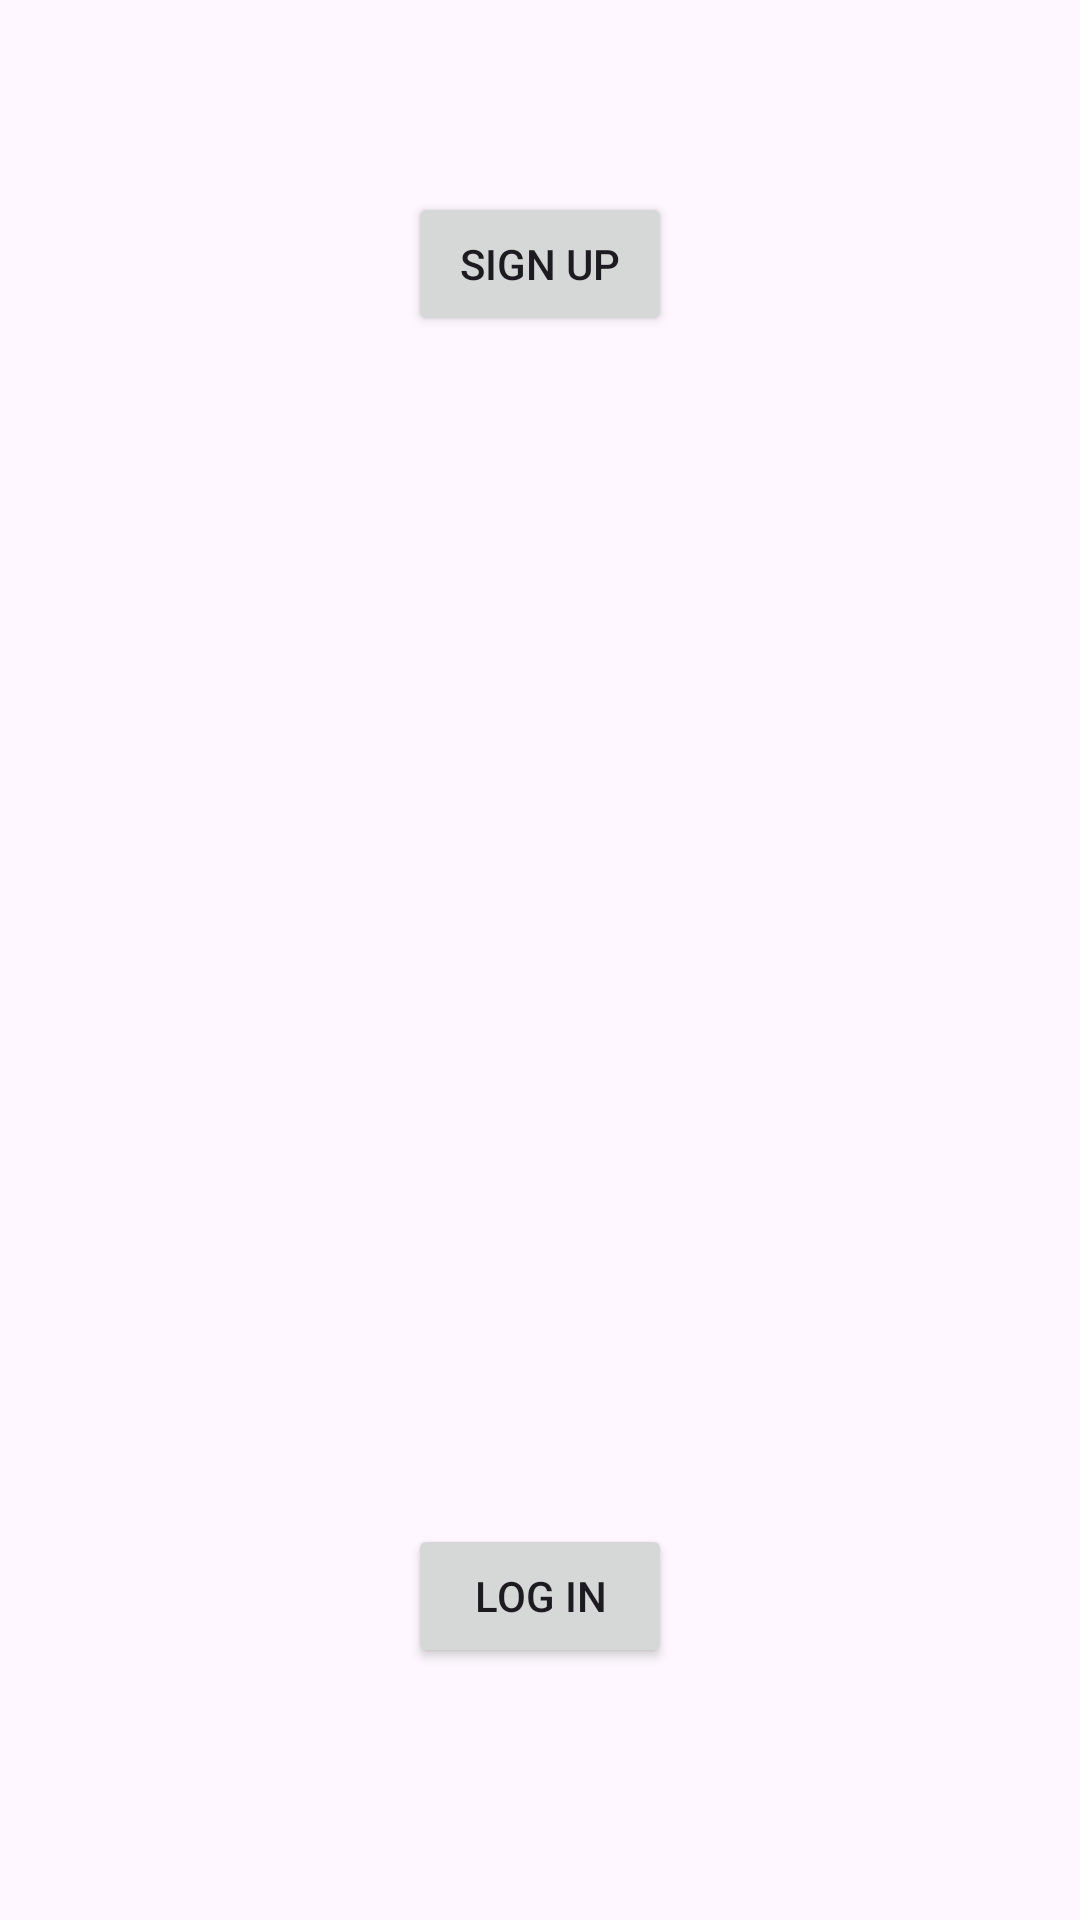

Android layout source for this screen:
<!-- AndroidManifest.xml: application theme Theme.TaleKeeper -->
<!-- res/layout/fragment_profile.xml -->
<?xml version="1.0" encoding="utf-8"?>
<androidx.constraintlayout.widget.ConstraintLayout xmlns:android="http://schemas.android.com/apk/res/android"
    xmlns:app="http://schemas.android.com/apk/res-auto"
    xmlns:tools="http://schemas.android.com/tools"
    android:layout_width="match_parent"
    android:layout_height="match_parent"
    tools:context=".views.ProfileFragment"
    android:paddingTop="?attr/actionBarSize"
    android:paddingBottom="?attr/actionBarSize">

    <TextView
        android:id="@+id/text_notifications"
        android:layout_width="match_parent"
        android:layout_height="wrap_content"
        android:layout_marginStart="8dp"
        android:layout_marginTop="8dp"
        android:layout_marginEnd="8dp"
        android:textAlignment="center"
        android:textSize="20sp"
        app:layout_constraintBottom_toBottomOf="parent"
        app:layout_constraintEnd_toEndOf="parent"
        app:layout_constraintStart_toStartOf="parent"
        app:layout_constraintTop_toTopOf="parent" />

    <Button
        android:id="@+id/loginbtn"
        android:layout_width="wrap_content"
        android:layout_height="wrap_content"
        app:layout_constraintStart_toStartOf="parent"
        app:layout_constraintEnd_toEndOf="parent"
        android:text="log in"
        app:layout_constraintBottom_toBottomOf="parent"
        android:layout_marginBottom="20dp"/>

    <Button
        android:id="@+id/signupbtn"
        android:layout_width="wrap_content"
        android:layout_height="wrap_content"
        app:layout_constraintStart_toStartOf="parent"
        app:layout_constraintEnd_toEndOf="parent"
        android:text="sign up"
        app:layout_constraintTop_toTopOf="parent"/>

</androidx.constraintlayout.widget.ConstraintLayout>
<!-- resources referenced by this layout -->
<resources>
  <style name="Theme.TaleKeeper" parent="Base.Theme.TaleKeeper" />
  <style name="Base.Theme.TaleKeeper" parent="Theme.Material3.DayNight.NoActionBar">
          
          
      </style>
</resources>
